Run: headless pygame with SDL's dummy video driver; simulated clock (each Clock.tick advances the game by its frame time, no real sleeping); random seed 0; keys injected as events and as key.get_pressed() state; mouse plan: one left click at the window centre at the start of phase 2, then a move to the lower-right quarter at the start of phase 3.
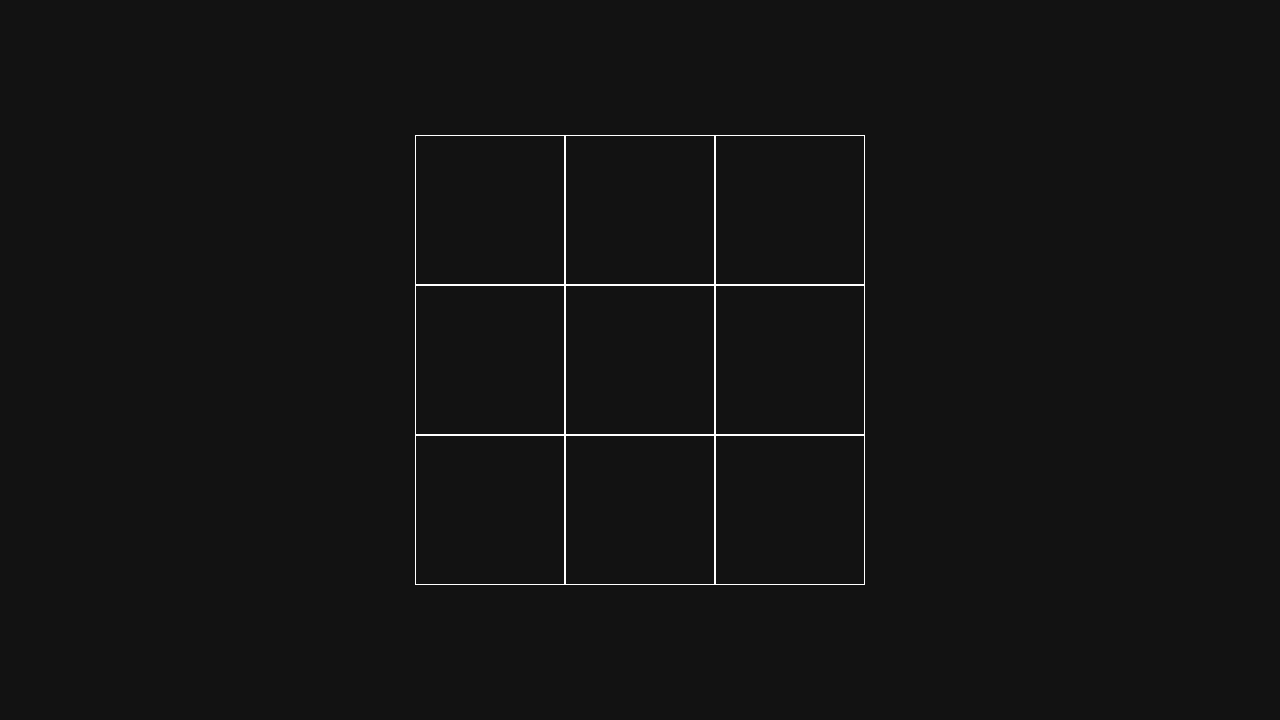
Frame 1 of 4 · flips 1–60 · no input
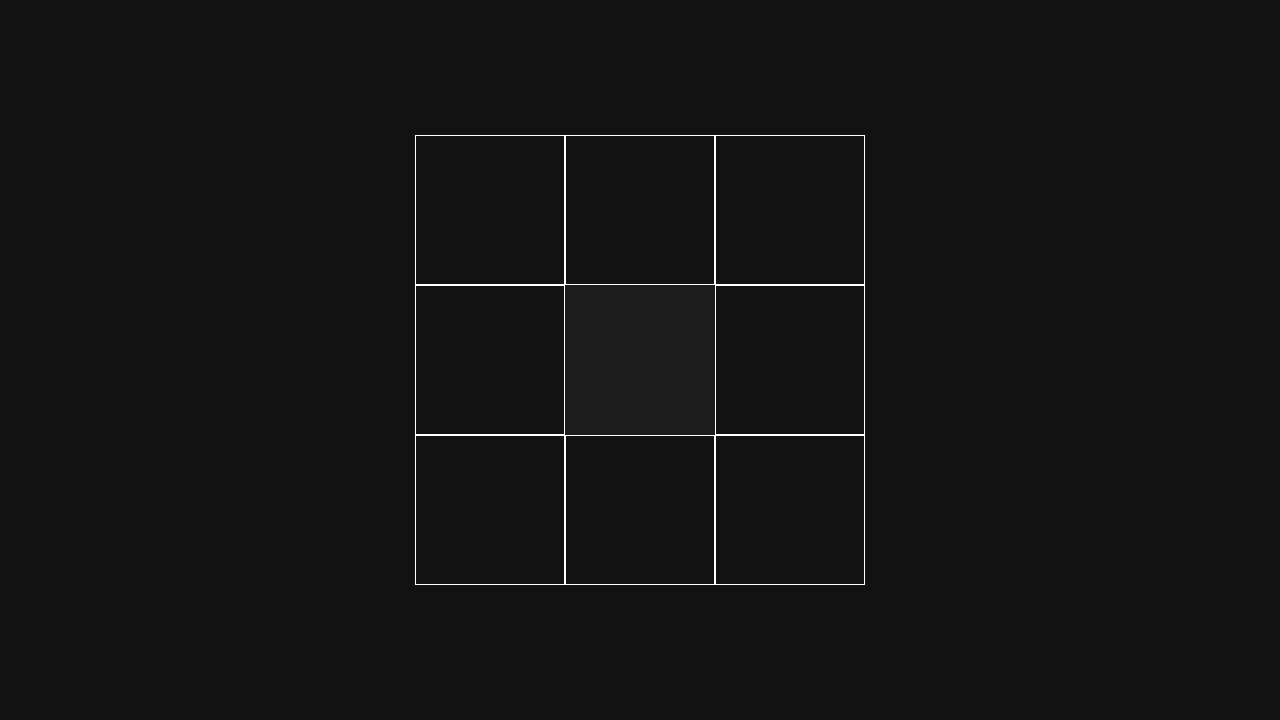
Frame 2 of 4 · flips 61–180 · clicked the window centre · tapped SPACE, RETURN · held RIGHT (→), D
Frame 3 of 4 · flips 181–300 · moved the mouse to the lower-right quarter · held DOWN (↓), S · screen same as frame 1, image omitted
Frame 4 of 4 · flips 301–420 · held LEFT (←), A, UP (↑), W · screen unchanged from frame 3, image omitted

The pygame program that drew these frames:

import pygame

# pygame setup
pygame.init()

screen_width, screen_height, box_size, grid_size, = 1280, 720, 150, 450
boxes = []
running = True
hover = False
clicked_box = -1

COLORS = {
    "white": "#ffffff",
    "black": "#000000",
    "bg": "#121212",
    "hover": "#1d1d1d"
}

screen = pygame.display.set_mode((screen_width, screen_height))
pygame.display.set_caption("Tic Tac Toe")
clock = pygame.time.Clock()


class Box:
    def __init__(self, grid_size, size, color, x, y):
        self.grid_size = grid_size
        self.size = size
        self.color = color
        self.x = x
        self.y = y

    def create_box(self):
        global screen_width, screen_height
        left = screen_width / 2 + self.x - self.grid_size / 2
        top = screen_height / 2 + self.y - self.grid_size / 2
        self.rect = pygame.Rect(left, top, self.size, self.size, topleft=20)
        self.box = pygame.draw.rect(screen, "#ffffff", self.rect, 1)
        print(self.x, self.y, left, top)
        self.hover()

    def hover(self):
        global screen, hover
        hover = self.box.collidepoint(pygame.mouse.get_pos())
        if hover:
            self.box = pygame.draw.rect(screen, COLORS.get("hover"), self.rect)

    def click(self):
        # print(f"Clicked #{self.x} #{self.y}")
        pass


for x in range(3):
    for y in range(3):
        box = Box(grid_size, box_size, COLORS.get("white"), x, y)
        boxes.append(box)

print(len(boxes))


def render_grid():
    for x in range(0, grid_size, box_size):
        for y in range(0, grid_size, box_size):
            box = Box(grid_size, box_size, COLORS.get("white"), x, y)
            box.create_box()


while running:
    # pygame events
    for event in pygame.event.get():
        if event.type == pygame.QUIT:
            running = False
        if event.type == pygame.MOUSEBUTTONDOWN:
            print('Mouse button pressed ', hover)

    # fill the screen with a color to wipe away anything from last frame
    screen.fill(COLORS.get("bg"))

    # --------------------------------------------------------------------------
    # --------------------------------------------------------------------------
    # --------------------------------------------------------------------------

    render_grid()

    # --------------------------------------------------------------------------
    # --------------------------------------------------------------------------
    # --------------------------------------------------------------------------

    # flip() the display to put your work on screen
    pygame.display.update()

    clock.tick(60)  # limits FPS to 60

pygame.quit()
